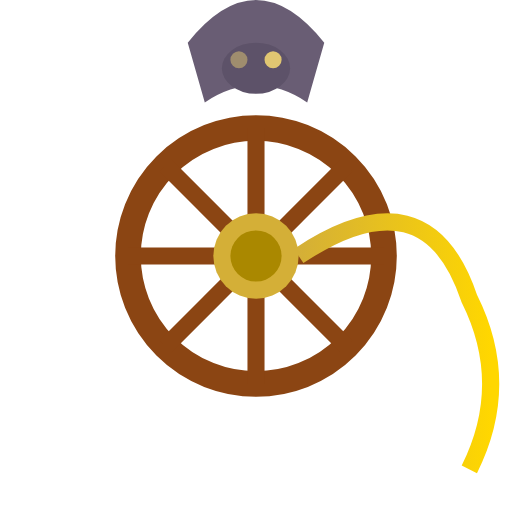
t = 0.00 s
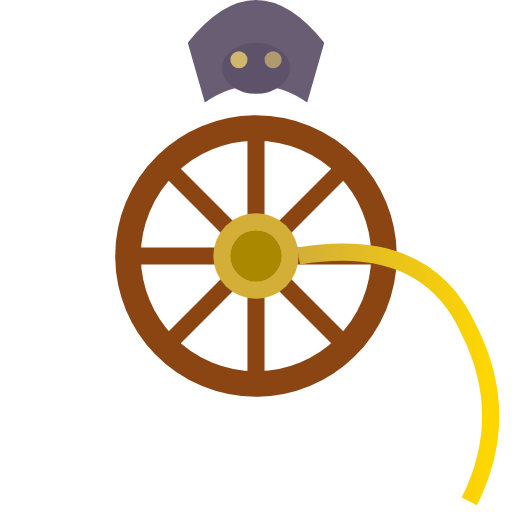
t = 0.75 s
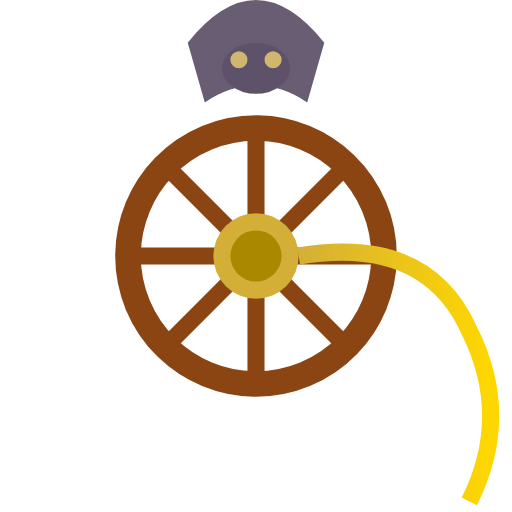
t = 1.25 s
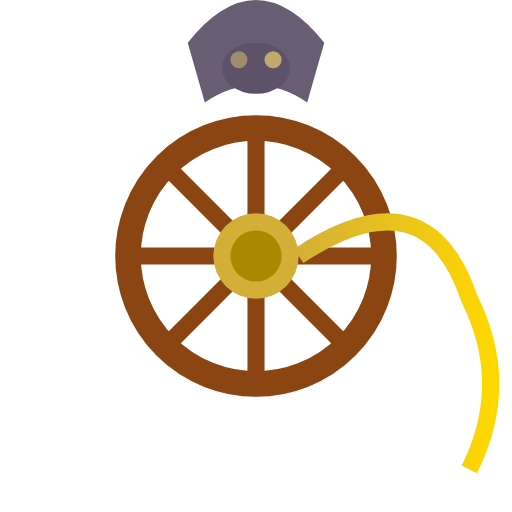
t = 2.00 s
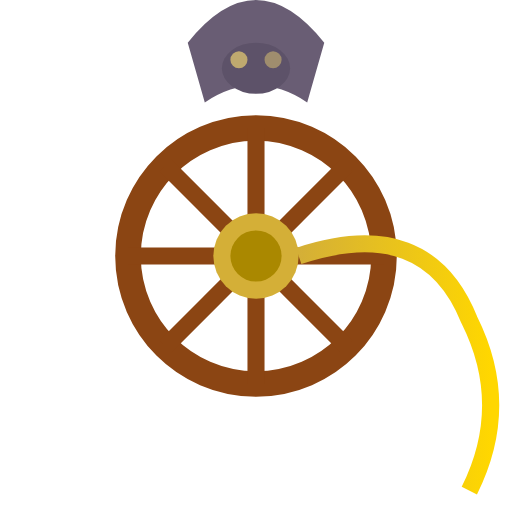
t = 2.50 s
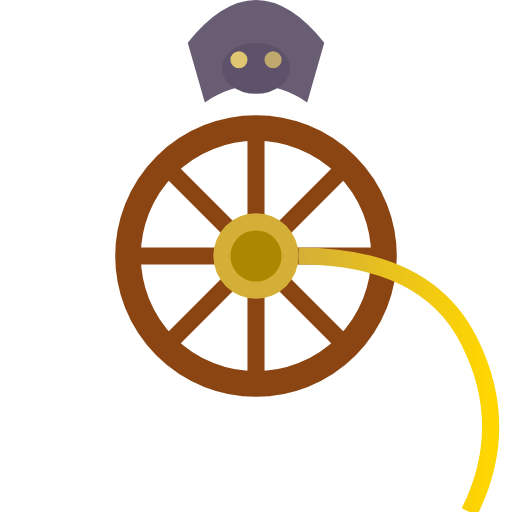
t = 3.00 s

The animated SVG that drew these frames (rendered in a browser with its animation timeline set to each time). Animation: 4 SMIL elements (animate=3,animateTransform=1); one cycle of 4.00 s, repeats indefinitely.

<svg xmlns="http://www.w3.org/2000/svg" viewBox="0 0 60 60">
  <defs>
    <linearGradient id="threadGrad" x1="0%" y1="0%" x2="100%" y2="0%">
      <stop offset="0%" style="stop-color:#d4af37"/>
      <stop offset="100%" style="stop-color:#ffd700"/>
    </linearGradient>
  </defs>
  
  <!-- Fate spinner (Moirai-inspired) -->
  <g transform="translate(30,30)">
    <!-- Spinning wheel/distaff -->
    <circle cx="0" cy="0" r="15" fill="none" stroke="#8b4513" stroke-width="3">
      <animateTransform attributeName="transform" type="rotate" values="0;360" dur="4s" repeatCount="indefinite"/>
    </circle>
    
    <!-- Spokes -->
    <g stroke="#8b4513" stroke-width="2">
      <line x1="0" y1="-15" x2="0" y2="15"/>
      <line x1="-15" y1="0" x2="15" y2="0"/>
      <line x1="-10.6" y1="-10.6" x2="10.6" y2="10.6"/>
      <line x1="-10.6" y1="10.6" x2="10.6" y2="-10.6"/>
    </g>
    
    <!-- Center hub -->
    <circle cx="0" cy="0" r="5" fill="#d4af37"/>
    <circle cx="0" cy="0" r="3" fill="#aa8800"/>
    
    <!-- Thread of fate -->
    <path d="M5,0 Q20,-10 25,5 Q30,15 25,25" stroke="url(#threadGrad)" stroke-width="2" fill="none">
      <animate attributeName="d" values="M5,0 Q20,-10 25,5 Q30,15 25,25;M5,0 Q20,0 25,10 Q30,20 25,30;M5,0 Q20,-10 25,5 Q30,15 25,25" dur="2s" repeatCount="indefinite"/>
    </path>
    
    <!-- Mysterious figure silhouette -->
    <g opacity="0.7">
      <!-- Hooded head -->
      <path d="M-8,-25 Q0,-35 8,-25 L6,-18 Q0,-22 -6,-18 Z" fill="#2a1a3a"/>
      <!-- Face shadow -->
      <ellipse cx="0" cy="-22" rx="4" ry="3" fill="#1a0a2a"/>
      <!-- Eyes (glowing) -->
      <circle cx="-2" cy="-23" r="1" fill="#d4af37">
        <animate attributeName="opacity" values="0.5;1;0.5" dur="2s" repeatCount="indefinite"/>
      </circle>
      <circle cx="2" cy="-23" r="1" fill="#d4af37">
        <animate attributeName="opacity" values="0.5;1;0.5" dur="2s" repeatCount="indefinite" begin="0.5s"/>
      </circle>
    </g>
  </g>
</svg>
